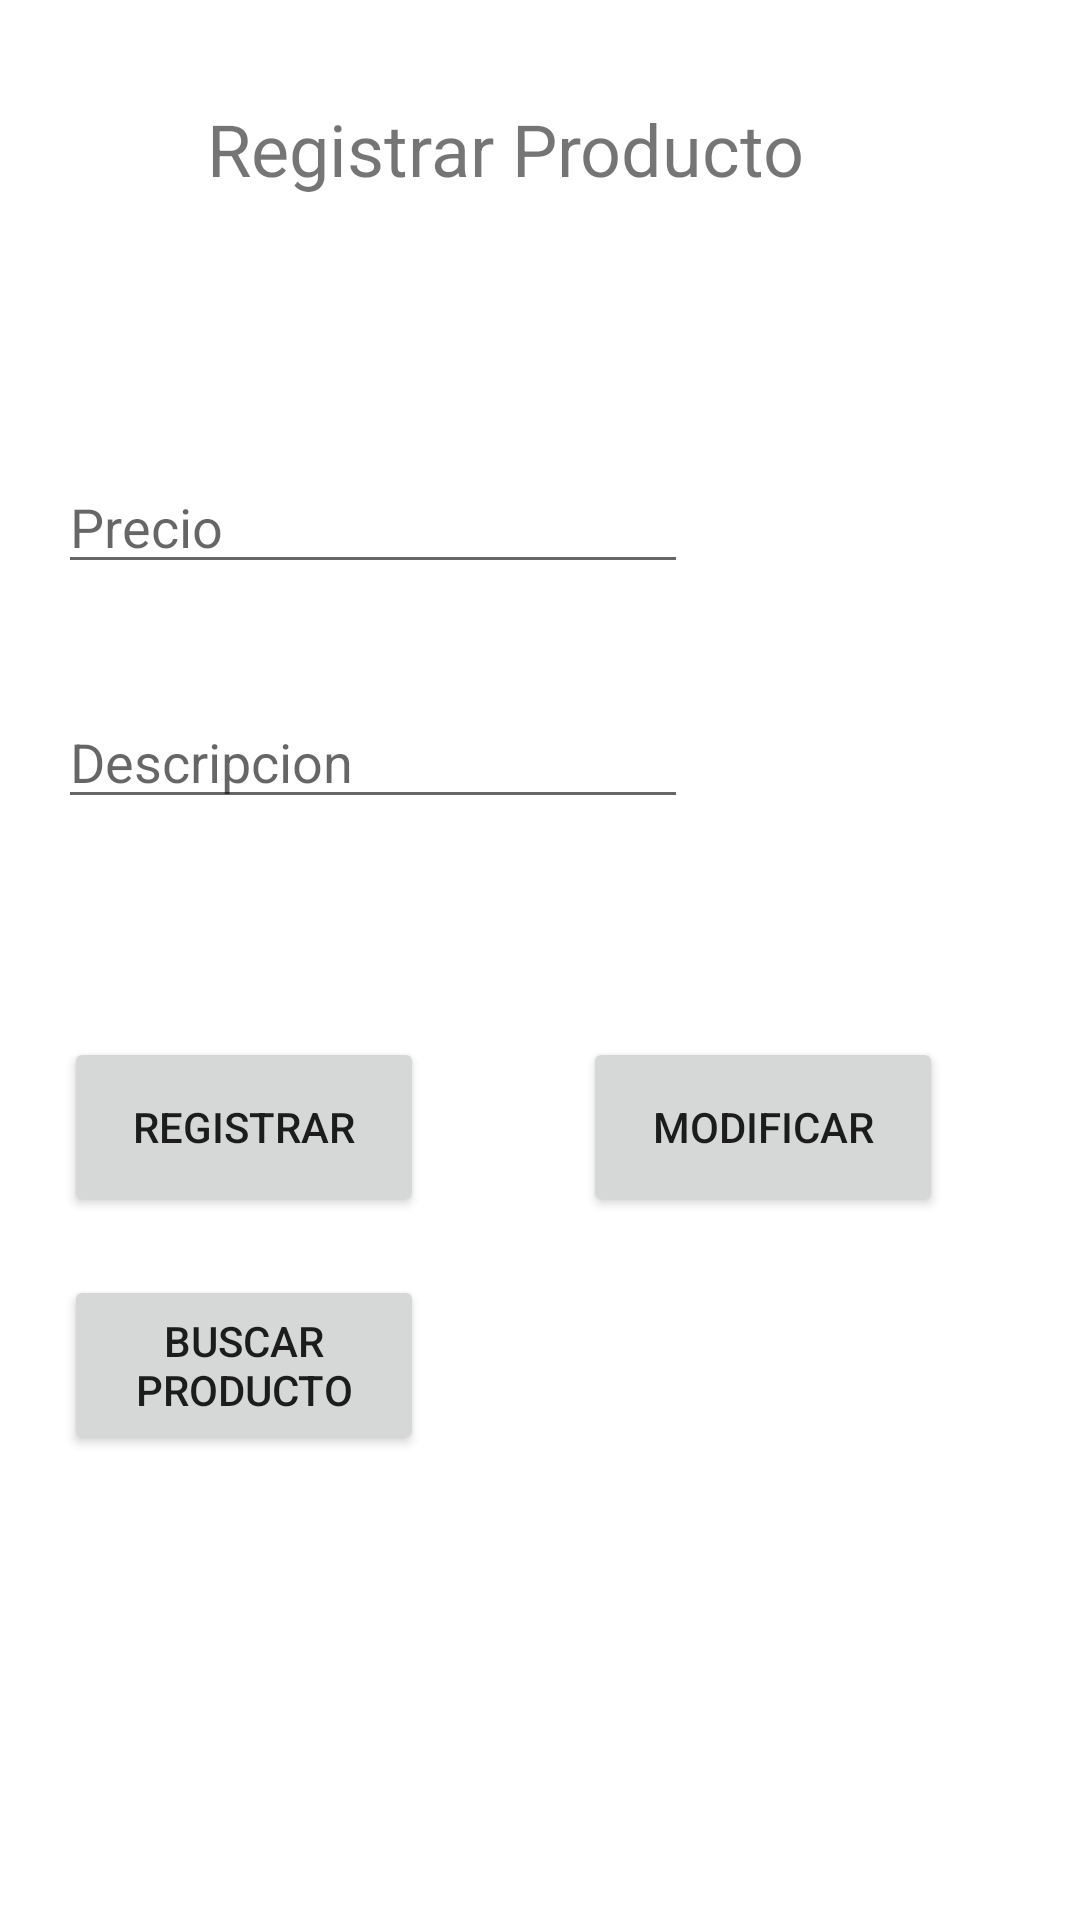

Layout XML and referenced resources for this Android screen:
<!-- AndroidManifest.xml: application theme Theme.Tiendita -->
<!-- res/layout/activity_main.xml -->
<?xml version="1.0" encoding="utf-8"?>
<androidx.constraintlayout.widget.ConstraintLayout xmlns:android="http://schemas.android.com/apk/res/android"
    xmlns:app="http://schemas.android.com/apk/res-auto"
    xmlns:tools="http://schemas.android.com/tools"
    android:layout_width="match_parent"
    android:layout_height="match_parent"
    tools:context=".MainActivity">

    <TextView
        android:id="@+id/textView3"
        android:layout_width="wrap_content"
        android:layout_height="wrap_content"
        android:text="Registrar Producto"
        android:textSize="24sp"
        app:layout_constraintBottom_toBottomOf="parent"
        app:layout_constraintEnd_toEndOf="parent"
        app:layout_constraintHorizontal_bias="0.429"
        app:layout_constraintStart_toStartOf="parent"
        app:layout_constraintTop_toTopOf="parent"
        app:layout_constraintVertical_bias="0.055" />

    <EditText
        android:id="@+id/edtCodigo"
        android:layout_width="wrap_content"
        android:layout_height="wrap_content"
        android:ems="10"
        android:hint="Precio"
        android:inputType="textPersonName"
        app:layout_constraintBottom_toBottomOf="parent"
        app:layout_constraintEnd_toEndOf="parent"
        app:layout_constraintHorizontal_bias="0.129"
        app:layout_constraintStart_toStartOf="parent"
        app:layout_constraintTop_toTopOf="parent"
        app:layout_constraintVertical_bias="0.256" />

    <EditText
        android:id="@+id/edtDescripcion"
        android:layout_width="wrap_content"
        android:layout_height="wrap_content"
        android:ems="10"
        android:hint="Descripcion"
        android:inputType="textPersonName"
        app:layout_constraintBottom_toBottomOf="parent"
        app:layout_constraintEnd_toEndOf="parent"
        app:layout_constraintHorizontal_bias="0.129"
        app:layout_constraintStart_toStartOf="parent"
        app:layout_constraintTop_toTopOf="parent"
        app:layout_constraintVertical_bias="0.387" />

    <Button
        android:id="@+id/btnModificar"
        android:layout_width="120dp"
        android:layout_height="60dp"
        android:text="Modificar"
        app:layout_constraintBottom_toBottomOf="parent"
        app:layout_constraintEnd_toEndOf="parent"
        app:layout_constraintHorizontal_bias="0.81"
        app:layout_constraintStart_toStartOf="parent"
        app:layout_constraintTop_toTopOf="parent"
        app:layout_constraintVertical_bias="0.596" />

    <Button
        android:id="@+id/btnRegistrar"
        android:layout_width="120dp"
        android:layout_height="60dp"
        android:hint="Registrar"
        android:text="Registrar"
        app:layout_constraintBottom_toBottomOf="parent"
        app:layout_constraintEnd_toEndOf="parent"
        app:layout_constraintHorizontal_bias="0.089"
        app:layout_constraintStart_toStartOf="parent"
        app:layout_constraintTop_toTopOf="parent"
        app:layout_constraintVertical_bias="0.596" />


    <Button
        android:id="@+id/btnBuscar"
        android:layout_width="120dp"
        android:layout_height="60dp"
        android:text="Buscar Producto"
        app:layout_constraintBottom_toBottomOf="parent"
        app:layout_constraintEnd_toEndOf="parent"
        app:layout_constraintHorizontal_bias="0.089"
        app:layout_constraintStart_toStartOf="parent"
        app:layout_constraintTop_toTopOf="parent"
        app:layout_constraintVertical_bias="0.733" />
</androidx.constraintlayout.widget.ConstraintLayout>
<!-- resources referenced by this layout -->
<resources>
  <style name="Theme.Tiendita" parent="Theme.MaterialComponents.DayNight.DarkActionBar">
          
          <item name="colorPrimary">@color/purple_500</item>
          <item name="colorPrimaryVariant">@color/purple_700</item>
          <item name="colorOnPrimary">@color/white</item>
          
          <item name="colorSecondary">@color/teal_200</item>
          <item name="colorSecondaryVariant">@color/teal_700</item>
          <item name="colorOnSecondary">@color/black</item>
          
          <item name="android:statusBarColor" tools:targetApi="l">?attr/colorPrimaryVariant</item>
          
      </style>
  <!-- not gathered from this repository: default colours our renderer supplied (Android Studio template values) -->
  <color name="purple_500">#FF6200EE</color>
  <color name="purple_700">#FF3700B3</color>
  <color name="teal_200">#FF03DAC5</color>
  <color name="teal_700">#FF018786</color>
  <color name="black">#FF000000</color>
  <color name="white">#FFFFFFFF</color>
</resources>
